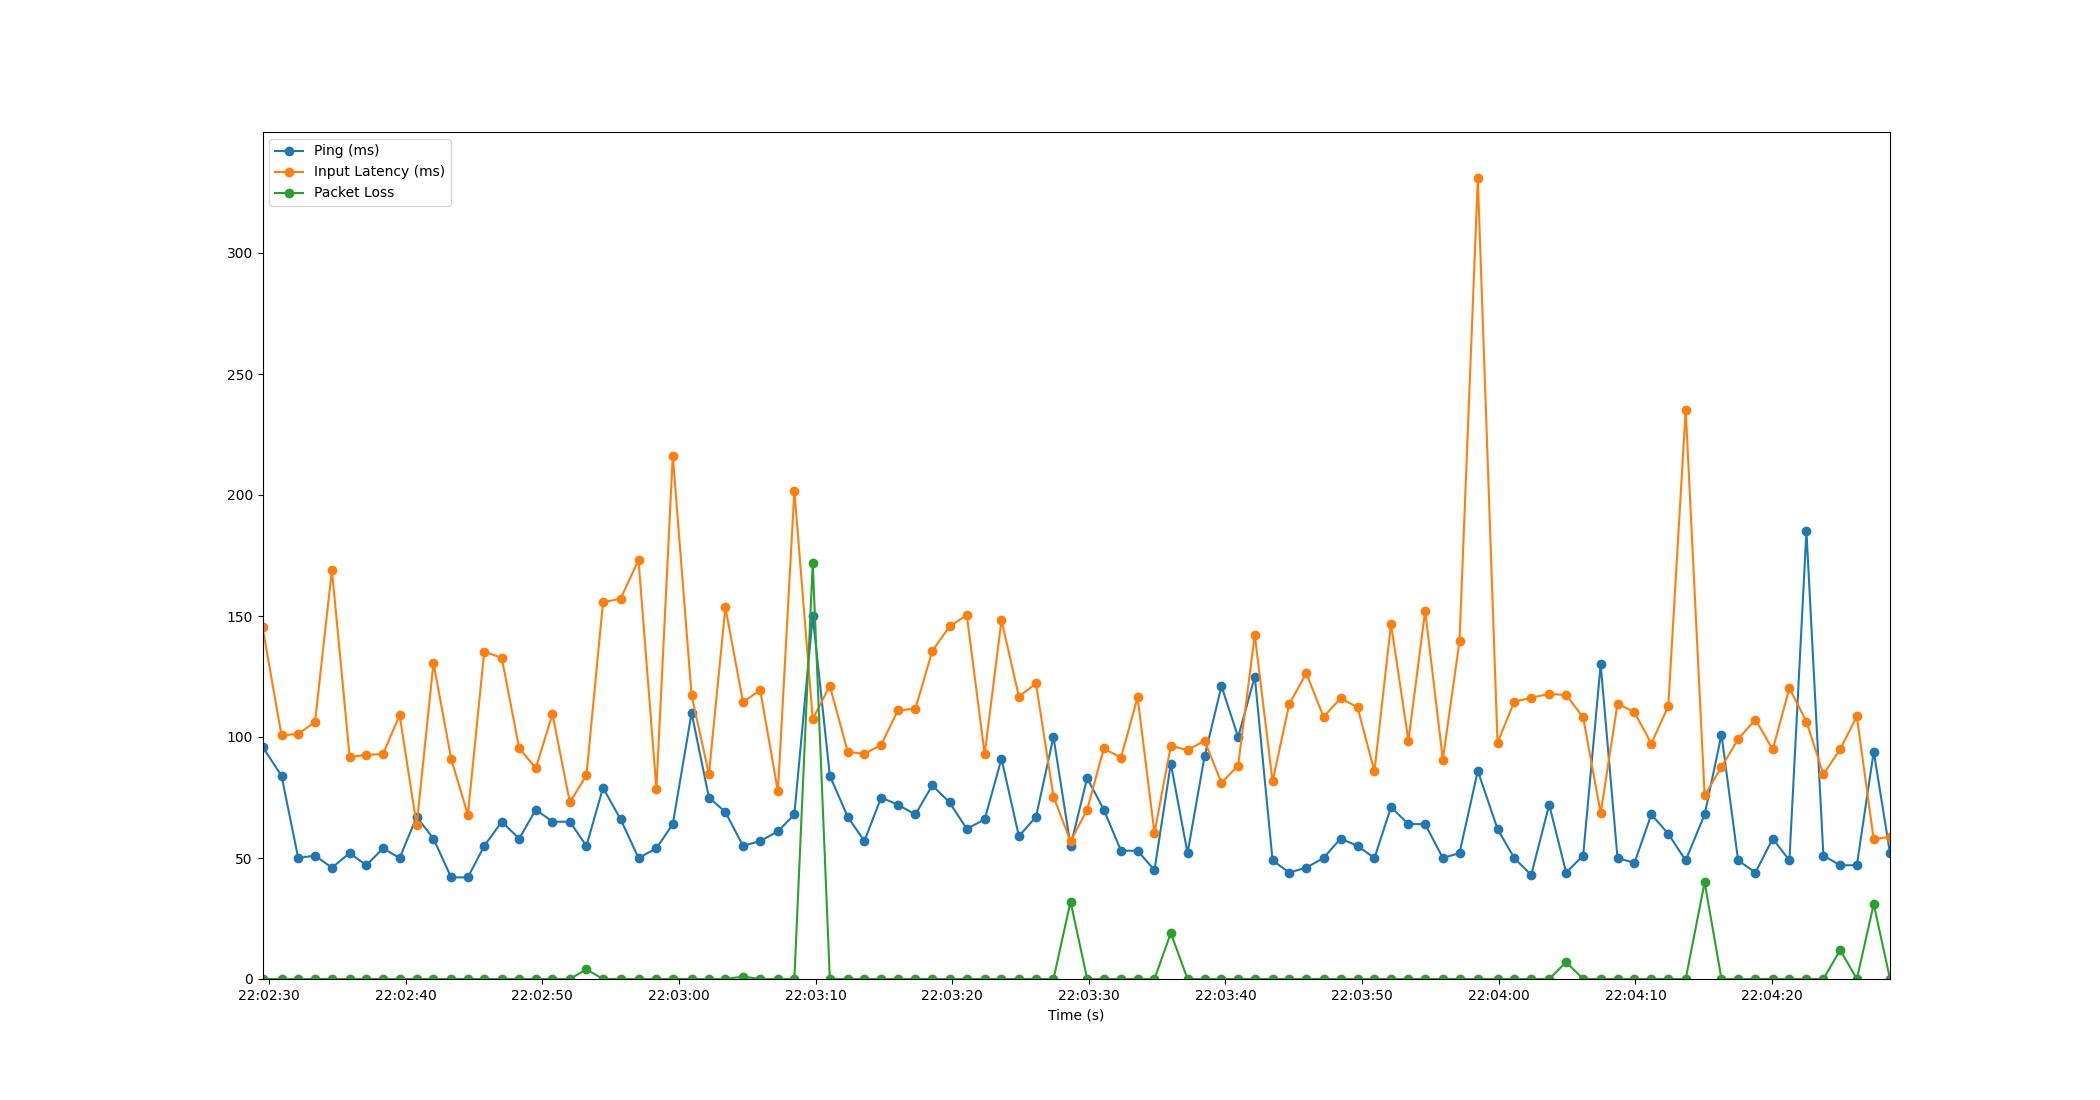

The table this chart was drawn from, first rows:
Time, Timestamp, Ping, Packet Loss, Input Latency
1.6689300537109375e-06, 2023-07-11 22:02:29.531346, 96, 0, 145.5
1.392, 2023-07-11 22:02:30.923110, 84, 0, 100.6
2.613, 2023-07-11 22:02:32.143892, 50, 0, 101.3
3.843, 2023-07-11 22:02:33.374319, 51, 0, 106.1
5.079, 2023-07-11 22:02:34.610129, 46, 0, 169.1
6.379, 2023-07-11 22:02:35.910734, 52, 0, 91.68
7.602, 2023-07-11 22:02:37.133107, 47, 0, 92.63
8.82, 2023-07-11 22:02:38.351088, 54, 0, 92.97
10.04, 2023-07-11 22:02:39.567066, 50, 0, 109
11.28, 2023-07-11 22:02:40.813602, 67, 0, 63.45
12.51, 2023-07-11 22:02:42.041842, 58, 0, 130.7
13.8, 2023-07-11 22:02:43.334266, 42, 0, 91.03
15.03, 2023-07-11 22:02:44.559043, 42, 0, 67.89
16.23, 2023-07-11 22:02:45.757961, 55, 0, 135.3
17.51, 2023-07-11 22:02:47.042059, 65, 0, 132.6
18.78, 2023-07-11 22:02:48.314379, 58, 0, 95.32
20, 2023-07-11 22:02:49.534497, 70, 0, 87.15
21.22, 2023-07-11 22:02:50.748154, 65, 0, 109.5
22.49, 2023-07-11 22:02:52.023319, 65, 0, 73.02
23.7, 2023-07-11 22:02:53.233135, 55, 4, 84.11
24.92, 2023-07-11 22:02:54.448841, 79, 0, 155.6
26.21, 2023-07-11 22:02:55.738919, 66, 0, 157.2
27.52, 2023-07-11 22:02:57.047048, 50, 0, 173.1
28.82, 2023-07-11 22:02:58.354810, 54, 0, 78.47
30.02, 2023-07-11 22:02:59.555126, 64, 0, 216.3
31.4, 2023-07-11 22:03:00.931037, 110, 0, 117.2
32.67, 2023-07-11 22:03:02.198228, 75, 0, 84.64
33.87, 2023-07-11 22:03:03.402791, 69, 0, 153.6
35.16, 2023-07-11 22:03:04.693358, 55, 1, 114.4
36.42, 2023-07-11 22:03:05.949132, 57, 0, 119.4
37.72, 2023-07-11 22:03:07.248904, 61, 0, 77.51
38.92, 2023-07-11 22:03:08.451127, 68, 0, 201.8
40.26, 2023-07-11 22:03:09.795081, 150, 172, 107.4
41.52, 2023-07-11 22:03:11.047049, 84, 0, 121.1
42.83, 2023-07-11 22:03:12.357129, 67, 0, 93.9
44.04, 2023-07-11 22:03:13.575060, 57, 0, 93.05
45.27, 2023-07-11 22:03:14.801040, 75, 0, 96.72
46.49, 2023-07-11 22:03:16.025984, 72, 0, 111
47.78, 2023-07-11 22:03:17.310468, 68, 0, 111.7
49.01, 2023-07-11 22:03:18.541672, 80, 0, 135.5
50.28, 2023-07-11 22:03:19.806472, 73, 0, 145.7
51.54, 2023-07-11 22:03:21.069436, 62, 0, 150.3
52.85, 2023-07-11 22:03:22.378235, 66, 0, 92.8
54.08, 2023-07-11 22:03:23.607092, 91, 0, 148.3
55.35, 2023-07-11 22:03:24.881884, 59, 0, 116.7
56.6, 2023-07-11 22:03:26.131784, 67, 0, 122.1
57.88, 2023-07-11 22:03:27.412272, 100, 0, 75.39
59.13, 2023-07-11 22:03:28.661971, 55, 32, 56.94
60.35, 2023-07-11 22:03:29.877650, 83, 0, 69.98
61.56, 2023-07-11 22:03:31.093447, 70, 0, 95.25
62.82, 2023-07-11 22:03:32.353957, 53, 0, 91.48
64.04, 2023-07-11 22:03:33.567037, 53, 0, 116.4
65.27, 2023-07-11 22:03:34.803035, 45, 0, 60.27
66.47, 2023-07-11 22:03:35.998105, 89, 19, 96.37
67.69, 2023-07-11 22:03:37.222645, 52, 0, 94.55
68.94, 2023-07-11 22:03:38.467044, 92, 0, 98.49
70.17, 2023-07-11 22:03:39.705624, 121, 0, 81.07
71.39, 2023-07-11 22:03:40.925564, 100, 0, 88.2
72.61, 2023-07-11 22:03:42.140519, 125, 0, 142.2
73.91, 2023-07-11 22:03:43.444558, 49, 0, 81.68
... 36 more rows
